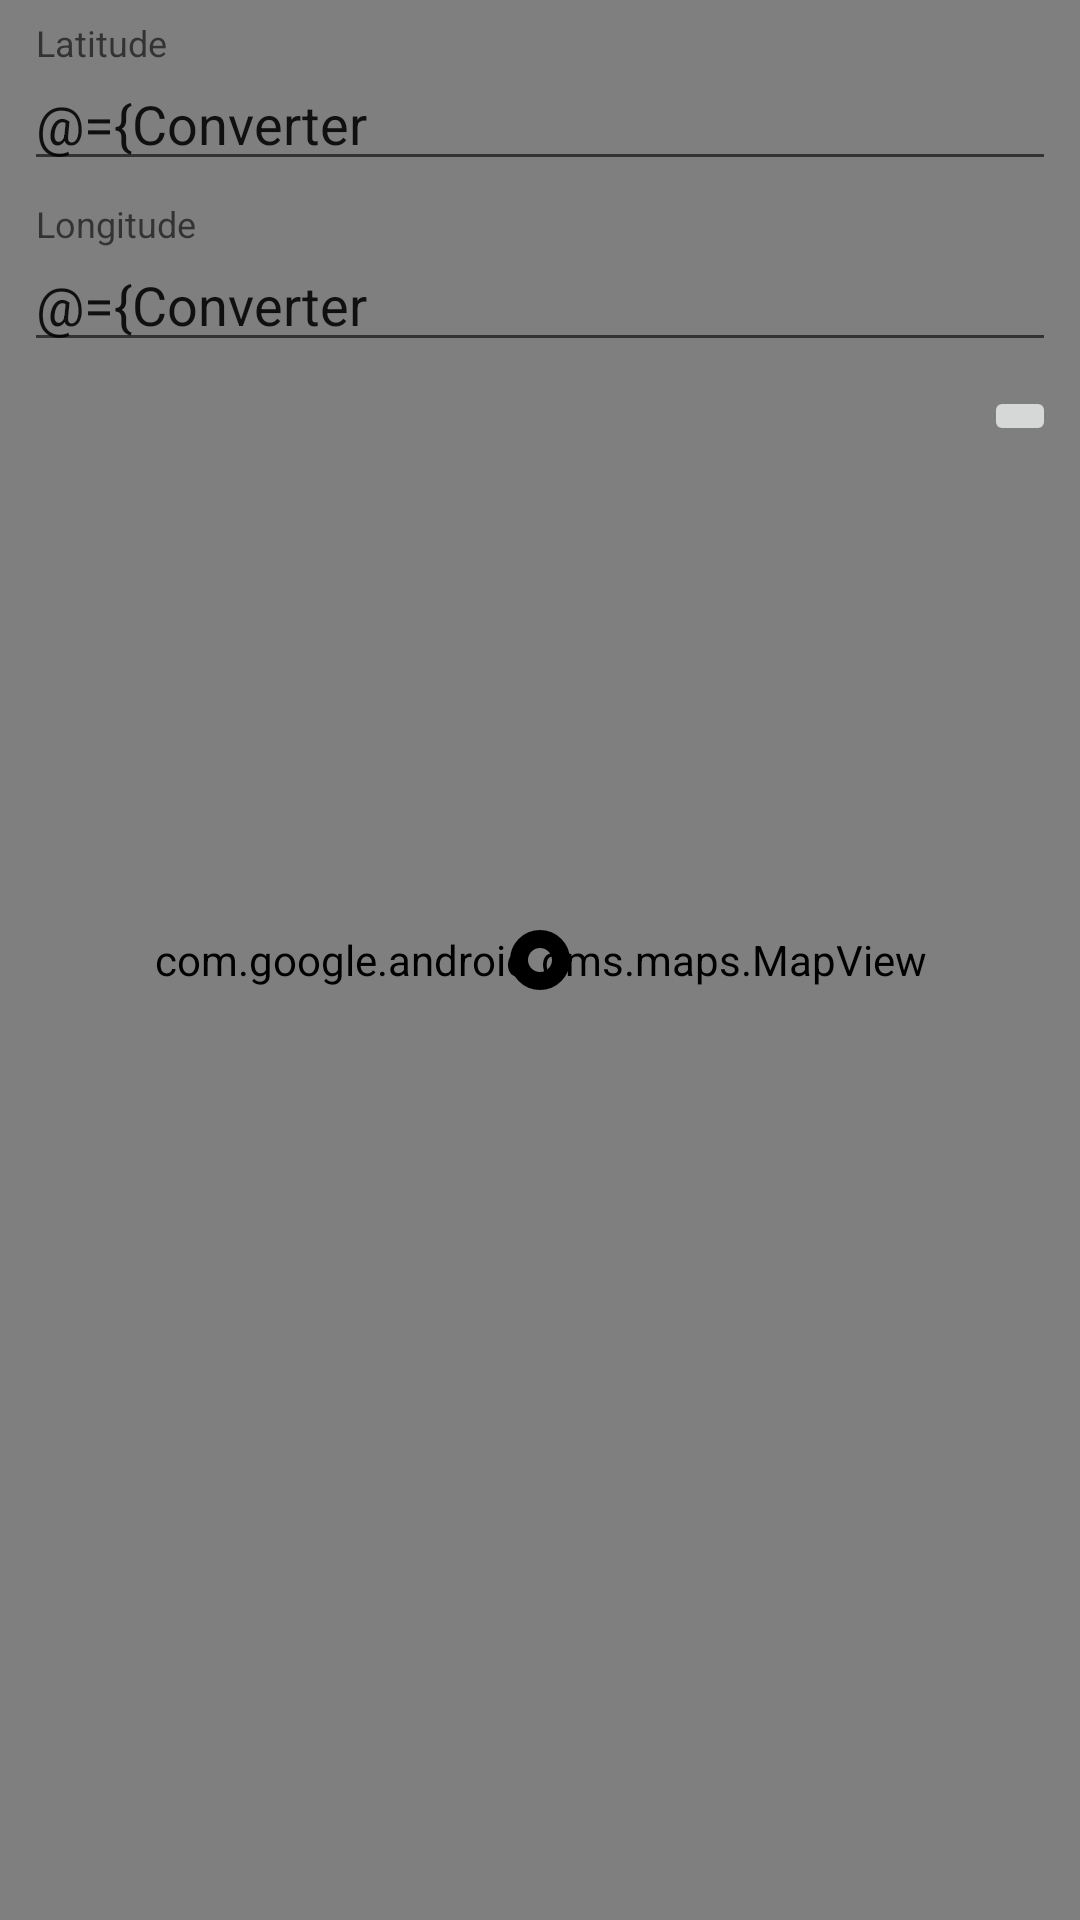

This screen was rendered from an Android layout file. Write that file and the resources it references.
<!-- AndroidManifest.xml: application theme AppTheme -->
<!-- res/layout/fragment_map.xml -->
<?xml version="1.0" encoding="utf-8"?>
<layout xmlns:android="http://schemas.android.com/apk/res/android"
    xmlns:app="http://schemas.android.com/apk/res-auto">

    <data>
        <import type="tech.ankainn.edanapplication.binding.Converter" />
        <import type="android.text.InputType" />
        <variable
            name="mapLocation"
            type="tech.ankainn.edanapplication.model.app.geninf.MapLocationData" />
    </data>

    <FrameLayout
        android:layout_width="match_parent"
        android:layout_height="match_parent">

        <com.google.android.gms.maps.MapView
            android:id="@+id/map_view"
            android:layout_width="match_parent"
            android:layout_height="match_parent" />

        <View
            android:id="@+id/map_picker"
            android:layout_gravity="center"
            android:background="@drawable/location_picker"
            android:layout_width="20dp"
            android:layout_height="20dp" />

        <LinearLayout
            android:orientation="vertical"
            android:layout_width="match_parent"
            android:layout_height="match_parent">

            <com.google.android.material.textfield.TextInputLayout
                android:id="@+id/layout_latitude"
                android:layout_marginTop="@dimen/dim_nor"
                android:layout_marginHorizontal="@dimen/dim_nor"
                android:hint="@string/latitude"
                android:layout_width="match_parent"
                android:layout_height="wrap_content">

                <com.google.android.material.textfield.TextInputEditText
                    android:id="@+id/text_latitude"
                    android:text="@={Converter.doubleToString(mapLocation.latitude)}"
                    android:maxLength="12"
                    android:inputType="@{InputType.TYPE_NULL}"
                    android:layout_width="match_parent"
                    android:layout_height="wrap_content"/>
            </com.google.android.material.textfield.TextInputLayout>

            <com.google.android.material.textfield.TextInputLayout
                android:layout_marginTop="@dimen/dim_nor"
                android:layout_marginHorizontal="@dimen/dim_nor"
                android:id="@+id/layout_longitude"
                android:hint="@string/longitude"
                android:layout_width="match_parent"
                android:layout_height="wrap_content">

                <com.google.android.material.textfield.TextInputEditText
                    android:id="@+id/text_longitude"
                    android:text="@={Converter.doubleToString(mapLocation.longitude)}"
                    android:maxLength="12"
                    android:inputType="@{InputType.TYPE_NULL}"
                    android:layout_width="match_parent"
                    android:layout_height="wrap_content"/>
            </com.google.android.material.textfield.TextInputLayout>

            <androidx.appcompat.widget.AppCompatImageButton
                android:id="@+id/btn_location"
                android:layout_margin="@dimen/dim_nor"
                android:layout_gravity="end"
                android:src="@drawable/ic_my_location_24"
                android:layout_width="wrap_content"
                android:layout_height="wrap_content" />

        </LinearLayout>
    </FrameLayout>
</layout>
<!-- resources referenced by this layout -->
<resources>
  <dimen name="dim_nor">8dp</dimen>
  <!-- drawable location_picker (drawable) -->
  <?xml version="1.0" encoding="utf-8"?>
  <shape xmlns:android="http://schemas.android.com/apk/res/android">
      <stroke android:width="6dp" android:color="@android:color/black"/>
      <corners android:radius="10dp"/>
  </shape>
  <string name="latitude">Latitude</string>
  <string name="longitude">Longitude</string>
  <style name="AppTheme" parent="Theme.MaterialComponents.DayNight.NoActionBar">
          <item name="colorPrimary">@color/colorPrimary</item>
          <item name="colorPrimaryDark">@color/colorPrimaryDark</item>
          <item name="colorAccent">@color/colorAccent</item>
          <item name="colorError">@color/colorError</item>
      </style>
  <color name="colorPrimary">#ffa769</color>
  <color name="colorPrimaryDark">#db915c</color>
  <color name="colorAccent">#54a4cc</color>
  <color name="colorError">#ff0000</color>
</resources>
